Photos from the image-classification dataset "tangutDataset" in the GitHub repository botsumizu/TangutHierarchicalOCR. Its 4 classes are: enclosed, horizontal, single, vertical.

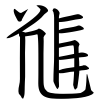
Label: enclosed

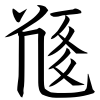
Label: enclosed

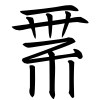
Label: vertical

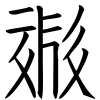
Label: horizontal

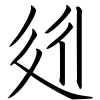
Label: enclosed

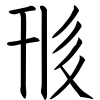
Label: horizontal
